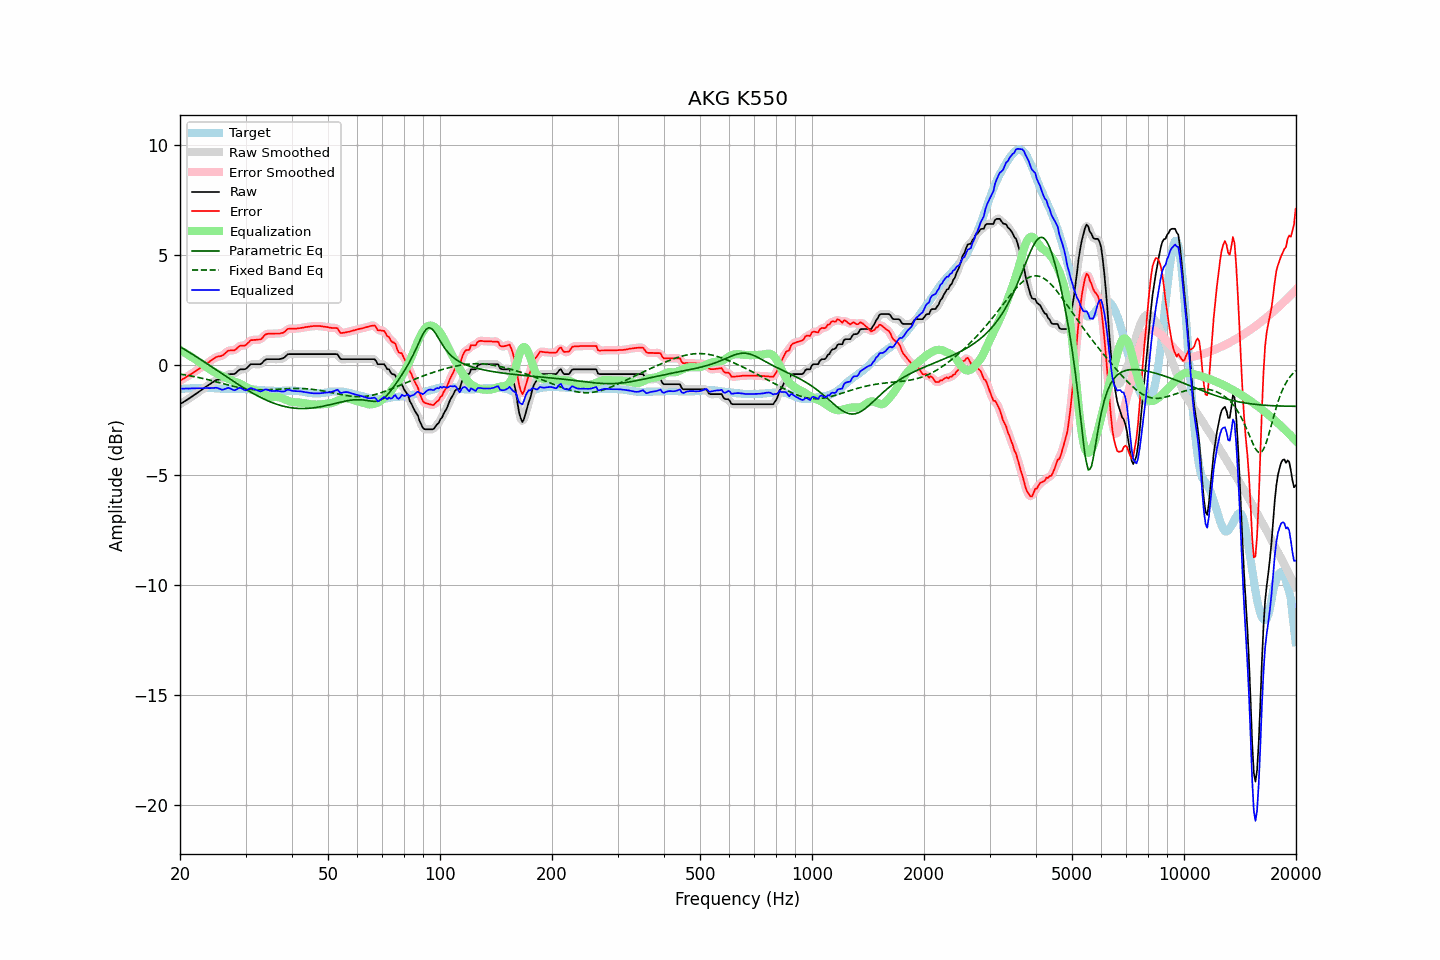

The file beside this chart, header and first rows:
frequency, raw, error, smoothed, error_smoothed, equalization, parametric_eq, fixed_band_eq, equalized_raw, equalized_smoothed, target
20.00, -1.77, -0.70, -1.77, -0.70, 0.70, 0.85, -0.40, -1.07, -1.07, -1.07
20.20, -1.72, -0.65, -1.72, -0.66, 0.66, 0.80, -0.41, -1.06, -1.06, -1.07
20.40, -1.68, -0.61, -1.68, -0.61, 0.61, 0.76, -0.42, -1.06, -1.06, -1.07
20.61, -1.63, -0.57, -1.63, -0.57, 0.57, 0.72, -0.43, -1.06, -1.06, -1.06
20.81, -1.58, -0.52, -1.58, -0.53, 0.53, 0.67, -0.45, -1.05, -1.06, -1.06
21.02, -1.54, -0.48, -1.54, -0.48, 0.48, 0.63, -0.46, -1.06, -1.05, -1.06
21.23, -1.49, -0.43, -1.49, -0.44, 0.44, 0.58, -0.47, -1.05, -1.05, -1.06
21.44, -1.44, -0.39, -1.44, -0.39, 0.39, 0.54, -0.49, -1.05, -1.05, -1.05
21.66, -1.39, -0.34, -1.39, -0.34, 0.34, 0.49, -0.50, -1.05, -1.05, -1.05
21.87, -1.34, -0.29, -1.34, -0.30, 0.30, 0.44, -0.51, -1.04, -1.04, -1.05
22.09, -1.29, -0.24, -1.29, -0.25, 0.25, 0.40, -0.53, -1.04, -1.04, -1.05
22.31, -1.24, -0.20, -1.24, -0.20, 0.20, 0.35, -0.55, -1.04, -1.04, -1.04
22.54, -1.19, -0.14, -1.19, -0.15, 0.15, 0.30, -0.56, -1.04, -1.04, -1.05
22.76, -1.14, -0.10, -1.14, -0.10, 0.10, 0.26, -0.58, -1.04, -1.04, -1.04
22.99, -1.09, -0.05, -1.09, -0.05, 0.05, 0.21, -0.59, -1.04, -1.04, -1.04
23.22, -1.04, -0.00, -1.04, -0.00, -0.00, 0.16, -0.61, -1.04, -1.04, -1.04
23.45, -0.98, 0.06, -0.98, 0.05, -0.05, 0.11, -0.63, -1.03, -1.04, -1.04
23.69, -0.93, 0.11, -0.93, 0.10, -0.11, 0.06, -0.65, -1.04, -1.03, -1.04
23.92, -0.88, 0.15, -0.88, 0.16, -0.16, 0.02, -0.66, -1.04, -1.04, -1.03
24.16, -0.83, 0.21, -0.83, 0.20, -0.21, -0.03, -0.68, -1.04, -1.04, -1.04
24.40, -0.78, 0.26, -0.78, 0.25, -0.25, -0.08, -0.70, -1.03, -1.03, -1.04
24.65, -0.74, 0.30, -0.73, 0.31, -0.29, -0.13, -0.72, -1.03, -1.03, -1.04
24.89, -0.69, 0.36, -0.69, 0.35, -0.33, -0.18, -0.74, -1.02, -1.02, -1.05
25.14, -0.66, 0.39, -0.66, 0.38, -0.36, -0.23, -0.76, -1.02, -1.03, -1.05
25.39, -0.65, 0.41, -0.65, 0.40, -0.40, -0.28, -0.78, -1.05, -1.05, -1.06
25.65, -0.64, 0.42, -0.64, 0.42, -0.44, -0.33, -0.80, -1.08, -1.08, -1.06
25.91, -0.63, 0.44, -0.62, 0.44, -0.48, -0.38, -0.82, -1.11, -1.10, -1.07
26.16, -0.59, 0.48, -0.58, 0.48, -0.51, -0.42, -0.84, -1.10, -1.10, -1.07
26.43, -0.53, 0.55, -0.53, 0.54, -0.55, -0.47, -0.86, -1.08, -1.08, -1.08
26.69, -0.47, 0.61, -0.47, 0.61, -0.58, -0.52, -0.88, -1.05, -1.05, -1.08
26.96, -0.41, 0.67, -0.42, 0.65, -0.61, -0.57, -0.89, -1.02, -1.03, -1.08
27.23, -0.40, 0.68, -0.40, 0.68, -0.65, -0.62, -0.91, -1.05, -1.05, -1.08
27.50, -0.40, 0.69, -0.40, 0.68, -0.68, -0.67, -0.93, -1.08, -1.08, -1.09
27.77, -0.40, 0.69, -0.40, 0.68, -0.72, -0.72, -0.95, -1.12, -1.12, -1.09
28.05, -0.39, 0.69, -0.37, 0.70, -0.75, -0.76, -0.97, -1.14, -1.12, -1.08
28.33, -0.33, 0.75, -0.33, 0.75, -0.77, -0.81, -0.98, -1.10, -1.10, -1.08
28.62, -0.26, 0.82, -0.26, 0.81, -0.79, -0.86, -1.00, -1.05, -1.06, -1.08
28.90, -0.20, 0.88, -0.21, 0.86, -0.82, -0.90, -1.01, -1.02, -1.03, -1.08
29.19, -0.18, 0.90, -0.18, 0.89, -0.86, -0.95, -1.03, -1.04, -1.04, -1.08
29.48, -0.18, 0.90, -0.18, 0.90, -0.90, -1.00, -1.04, -1.08, -1.08, -1.08
29.78, -0.18, 0.90, -0.17, 0.90, -0.94, -1.04, -1.05, -1.12, -1.12, -1.08
30.08, -0.16, 0.93, -0.15, 0.93, -0.98, -1.09, -1.07, -1.14, -1.13, -1.09
30.38, -0.09, 1.00, -0.09, 1.00, -1.02, -1.13, -1.08, -1.11, -1.11, -1.09
30.68, -0.02, 1.07, -0.02, 1.07, -1.05, -1.17, -1.09, -1.07, -1.07, -1.09
30.99, 0.05, 1.15, 0.03, 1.12, -1.08, -1.22, -1.09, -1.03, -1.05, -1.10
31.30, 0.05, 1.15, 0.05, 1.15, -1.11, -1.26, -1.10, -1.06, -1.05, -1.10
31.61, 0.05, 1.16, 0.06, 1.16, -1.13, -1.30, -1.11, -1.08, -1.08, -1.11
31.93, 0.05, 1.16, 0.05, 1.16, -1.16, -1.34, -1.11, -1.11, -1.11, -1.11
32.24, 0.05, 1.17, 0.05, 1.16, -1.18, -1.38, -1.11, -1.13, -1.14, -1.12
32.57, 0.05, 1.18, 0.05, 1.17, -1.21, -1.42, -1.12, -1.16, -1.16, -1.13
32.89, 0.05, 1.18, 0.06, 1.19, -1.24, -1.46, -1.12, -1.19, -1.17, -1.13
33.22, 0.10, 1.23, 0.11, 1.24, -1.27, -1.49, -1.12, -1.17, -1.16, -1.13
33.55, 0.18, 1.32, 0.18, 1.31, -1.31, -1.53, -1.12, -1.13, -1.13, -1.14
33.89, 0.25, 1.40, 0.24, 1.38, -1.35, -1.56, -1.11, -1.10, -1.11, -1.15
34.23, 0.28, 1.43, 0.27, 1.42, -1.38, -1.59, -1.11, -1.10, -1.11, -1.15
34.57, 0.28, 1.44, 0.29, 1.44, -1.41, -1.63, -1.11, -1.13, -1.13, -1.16
34.92, 0.28, 1.44, 0.28, 1.44, -1.43, -1.66, -1.11, -1.15, -1.15, -1.16
35.27, 0.28, 1.44, 0.28, 1.44, -1.45, -1.69, -1.10, -1.17, -1.17, -1.16
35.62, 0.28, 1.44, 0.28, 1.44, -1.45, -1.71, -1.10, -1.17, -1.17, -1.16
35.97, 0.28, 1.45, 0.28, 1.44, -1.44, -1.74, -1.09, -1.16, -1.16, -1.17
... 635 more rows
